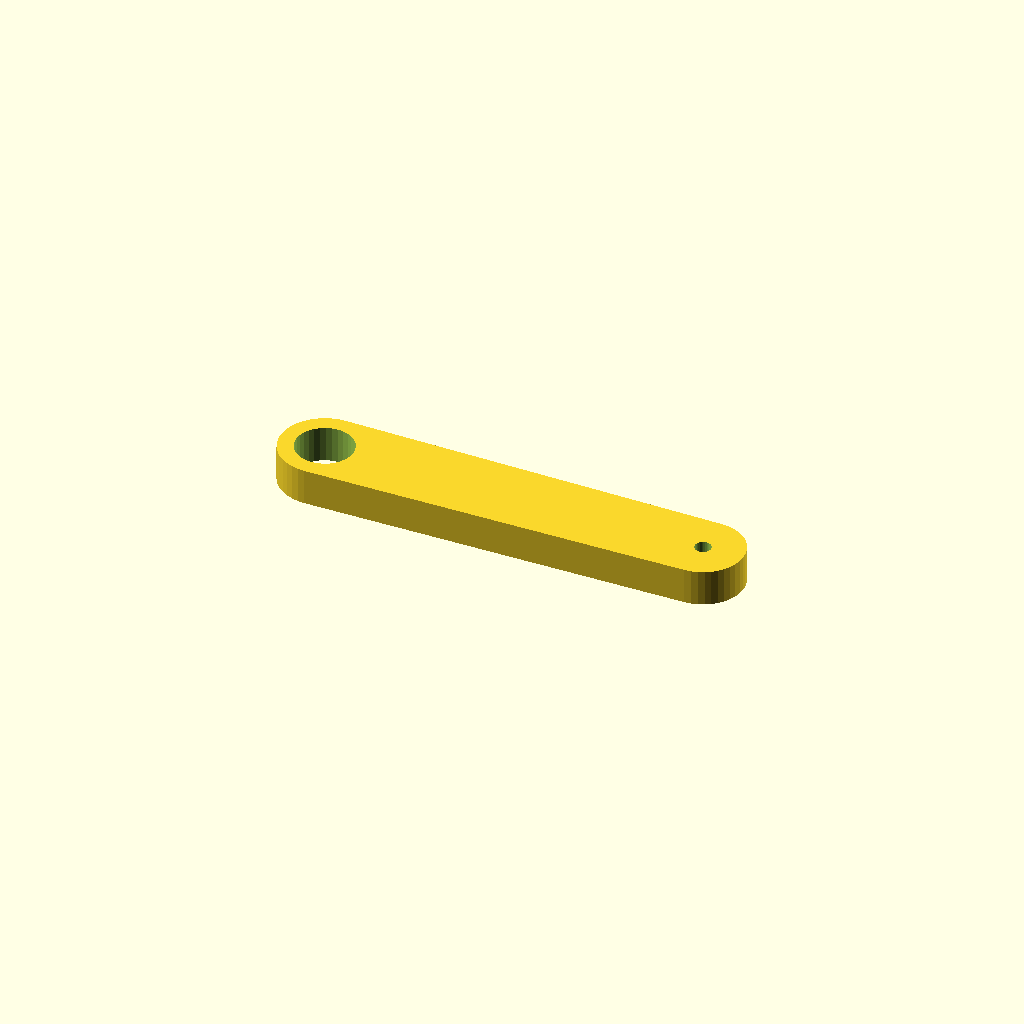
Cell 1: the model at its default parameters.
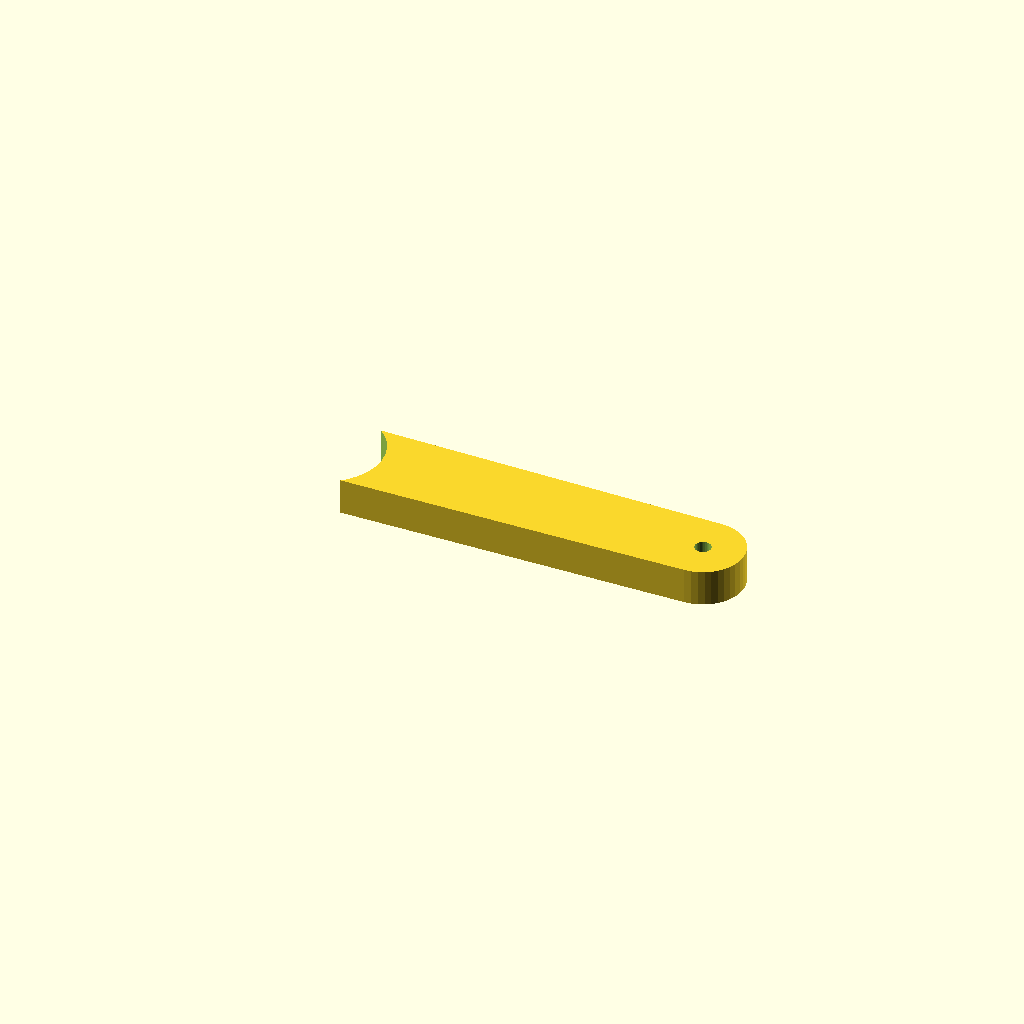
Cell 2 — bore_a set to 25.4, the other parameters unchanged.
All cells are drawn from one camera (rotation 55°, 0°, 25°, orthographic, colour scheme Cornfield), so only the parameter changes between them.
The OpenSCAD source (optional_data/data/gen3/levers/part_0077.scad):
$fn = 32;

// ----------------------------------------------------------------------
// Lever: 85 mm between the bosses, 8 mm thick, smooth outline
// ----------------------------------------------------------------------

// --- parameters (mm) ---
lever_l = 85;             // distance between the boss centres
boss_a = 19.7;            // first boss diameter
boss_b = 18;              // second boss diameter
bore_a = 12.7;            // first bore
bore_b = 3.6;             // second bore
lever_t = 8;              // lever thickness

lever_profile = [[-52.35, 0], [-52.229, -1.541], [-51.868, -3.044], [-51.276, -4.472], [-50.469, -5.79], [-49.465, -6.965], [-48.29, -7.969], [-46.972, -8.776], [-45.544, -9.368], [-44.041, -9.729], [-42.5, -9.85], [42.5, -9], [43.908, -8.889], [45.281, -8.56], [46.586, -8.019], [47.79, -7.281], [48.864, -6.364], [49.781, -5.29], [50.519, -4.086], [51.06, -2.781], [51.389, -1.408], [51.5, 0], [51.389, 1.408], [51.06, 2.781], [50.519, 4.086], [49.781, 5.29], [48.864, 6.364], [47.79, 7.281], [46.586, 8.019], [45.281, 8.56], [43.908, 8.889], [42.5, 9], [-42.5, 9.85], [-44.041, 9.729], [-45.544, 9.368], [-46.972, 8.776], [-48.29, 7.969], [-49.465, 6.965], [-50.469, 5.79], [-51.276, 4.472], [-51.868, 3.044], [-52.229, 1.541]];

difference() {
  linear_extrude(height = lever_t) polygon(lever_profile);
  translate([-42.5, 0, -2.5]) cylinder(h = lever_t + 5, d = bore_a);
  translate([42.5, 0, -2.5]) cylinder(h = lever_t + 5, d = bore_b);
}
Customizer parameters (derived from the source; name, type, default, range or options):
lever_l: number, default 85
boss_a: number, default 19.7
boss_b: number, default 18
bore_a: number, default 12.7
bore_b: number, default 3.6
lever_t: number, default 8
